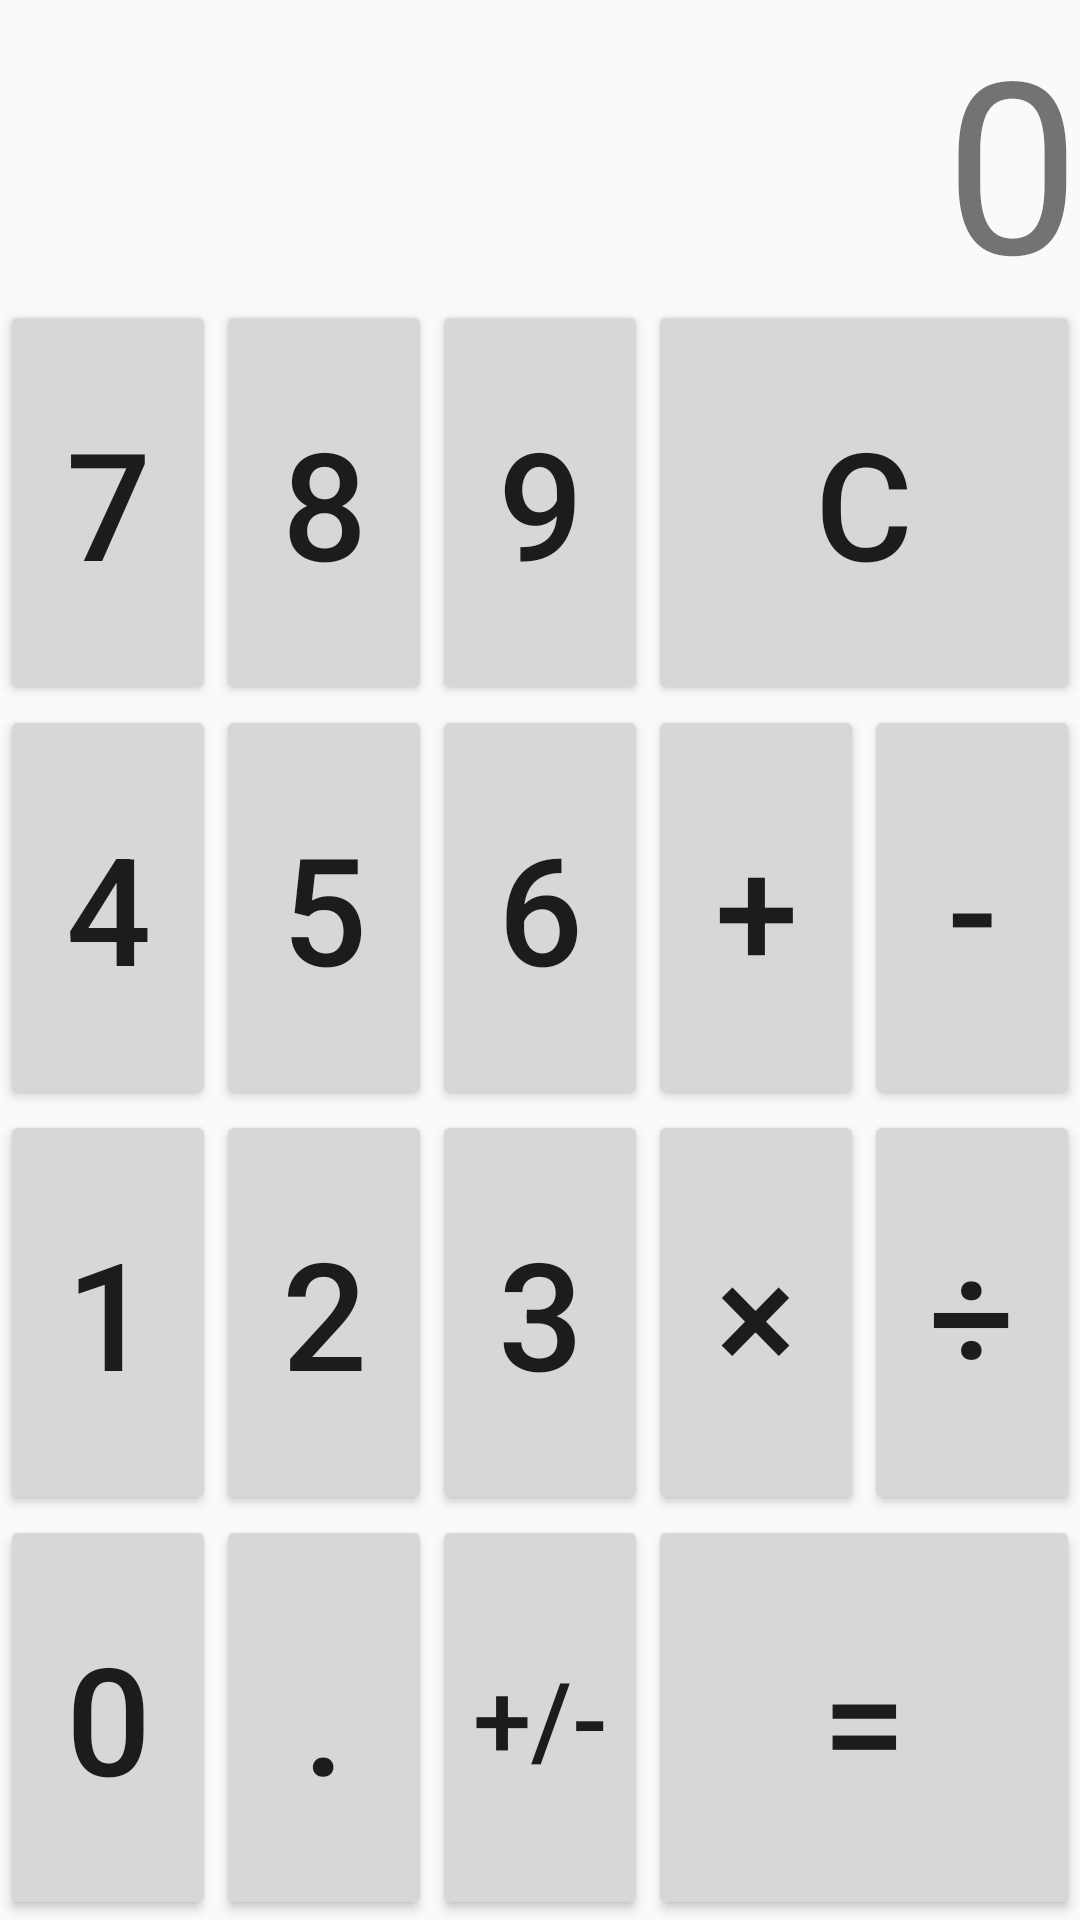

Reconstruct the res/layout file that produces this screen, plus the resources it refers to.
<!-- AndroidManifest.xml: application theme AppTheme -->
<!-- res/layout/activity_calculator.xml -->
<?xml version="1.0" encoding="utf-8"?>
<LinearLayout xmlns:android="http://schemas.android.com/apk/res/android"
    xmlns:app="http://schemas.android.com/apk/res-auto"
    xmlns:tools="http://schemas.android.com/tools"
    android:layout_width="match_parent"
    android:layout_height="match_parent"
    android:orientation="vertical"
    tools:context="com.along.zhuanhang.ui.calculatorActivity">

    <TextView
        android:id="@+id/calculator_result"
        android:text="0"
        android:gravity="right"
        android:textSize="80sp"
        android:layout_width="match_parent"
        android:layout_height="100dp" />
    <LinearLayout
        android:orientation="vertical"
        android:layout_width="match_parent"
        android:layout_height="match_parent">

        <LinearLayout
            android:layout_weight="1"
            android:orientation="horizontal"
            android:layout_width="match_parent"
            android:layout_height="0dp">
            <Button
                android:text="7"
                android:textSize="50sp"
                android:layout_weight="1"
                android:layout_width="0dp"
                android:layout_height="match_parent" />
            <Button
                android:text="8"
                android:textSize="50sp"
                android:layout_weight="1"
                android:layout_width="0dp"
                android:layout_height="match_parent" />
            <Button
                android:text="9"
                android:textSize="50sp"
                android:layout_weight="1"
                android:layout_width="0dp"
                android:layout_height="match_parent" />
            <Button
                android:onClick="clean"
                android:text="C"
                android:textSize="50sp"
                android:layout_weight="2"
                android:layout_width="0dp"
                android:layout_height="match_parent" />
        </LinearLayout>
        <LinearLayout
            android:layout_weight="1"
            android:orientation="horizontal"
            android:layout_width="match_parent"
            android:layout_height="0dp">
            <Button
                android:text="4"
                android:textSize="50sp"
                android:layout_weight="1"
                android:layout_width="0dp"
                android:layout_height="match_parent" />
            <Button
                android:text="5"
                android:textSize="50sp"
                android:layout_weight="1"
                android:layout_width="0dp"
                android:layout_height="match_parent" />
            <Button
                android:text="6"
                android:textSize="50sp"
                android:layout_weight="1"
                android:layout_width="0dp"
                android:layout_height="match_parent" />
            <Button
                android:onClick="click_add"
                android:text="+"
                android:textSize="50sp"
                android:layout_weight="1"
                android:layout_width="0dp"
                android:layout_height="match_parent" />
            <Button
                android:onClick="click_reduce"
                android:text="-"
                android:textSize="50sp"
                android:layout_weight="1"
                android:layout_width="0dp"
                android:layout_height="match_parent" />
        </LinearLayout>
        <LinearLayout
            android:layout_weight="1"
            android:orientation="horizontal"
            android:layout_width="match_parent"
            android:layout_height="0dp">
            <Button
                android:onClick="click_btn1"
                android:text="1"
                android:textSize="50sp"
                android:layout_weight="1"
                android:layout_width="0dp"
                android:layout_height="match_parent" />
            <Button
                android:onClick="click_btn2"
                android:text="2"
                android:textSize="50sp"
                android:layout_weight="1"
                android:layout_width="0dp"
                android:layout_height="match_parent" />
            <Button
                android:text="3"
                android:textSize="50sp"
                android:layout_weight="1"
                android:layout_width="0dp"
                android:layout_height="match_parent" />
            <Button
                android:text="×"
                android:textSize="50sp"
                android:layout_weight="1"
                android:layout_width="0dp"
                android:layout_height="match_parent" />
            <Button
                android:text="÷"
                android:textSize="50sp"
                android:layout_weight="1"
                android:layout_width="0dp"
                android:layout_height="match_parent" />
        </LinearLayout>
        <LinearLayout
            android:layout_weight="1"
            android:orientation="horizontal"
            android:layout_width="match_parent"
            android:layout_height="0dp">
            <Button
                android:text="0"
                android:textSize="50sp"
                android:layout_weight="1"
                android:layout_width="0dp"
                android:layout_height="match_parent" />
            <Button
                android:text="."
                android:textSize="50sp"
                android:layout_weight="1"
                android:layout_width="0dp"
                android:layout_height="match_parent" />
            <Button
                android:text="+/-"
                android:textSize="35sp"
                android:layout_weight="1"
                android:layout_width="0dp"
                android:layout_height="match_parent" />
            <Button
                android:onClick="result"
                android:text="="
                android:textSize="50sp"
                android:layout_weight="2"
                android:layout_width="0dp"
                android:layout_height="match_parent" />
        </LinearLayout>

    </LinearLayout>

</LinearLayout>
<!-- resources referenced by this layout -->
<resources>
  <style name="AppTheme" parent="Theme.AppCompat.Light.NoActionBar">
          
          <item name="colorPrimary">@color/colorPrimary</item>
          <item name="colorPrimaryDark">@color/colorPrimaryDark</item>
          <item name="colorAccent">@color/colorAccent</item>
      </style>
  <!-- not gathered from this repository: default colours our renderer supplied (Android Studio template values) -->
  <color name="colorPrimary">#FF6200EE</color>
  <color name="colorPrimaryDark">#FF3700B3</color>
  <color name="colorAccent">#FF03DAC5</color>
</resources>
